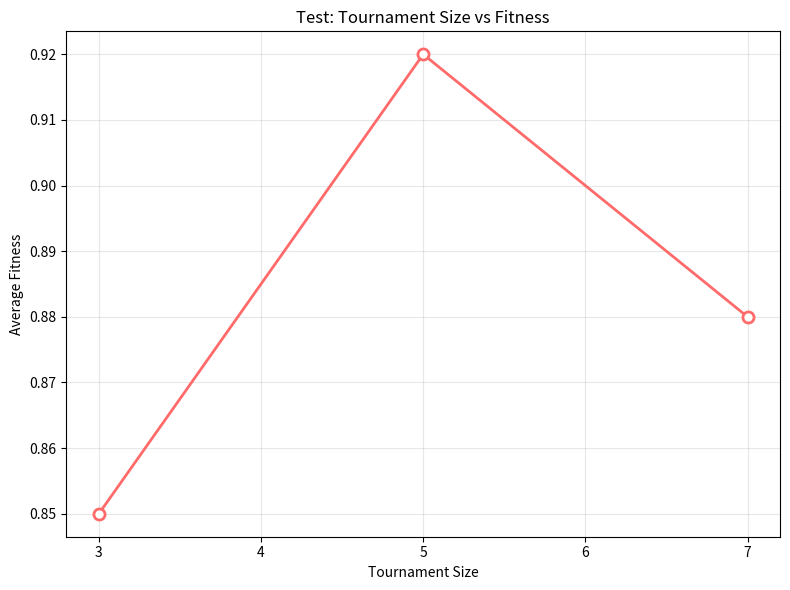

Reproduce this figure in Python.
#!/usr/bin/env python3
"""
Test script to debug the intermediate values issue in parametric analysis.
"""

import matplotlib.pyplot as plt
import numpy as np

def test_intermediate_values():
    """Test the intermediate values logic"""
    
    # Simulate tournament size data
    param_values = [3, 5, 7]  # Original parameter values from data
    fitness_values = [0.85, 0.92, 0.88]  # Corresponding fitness values
    
    print(f"Original data points: {list(zip(param_values, fitness_values))}")
    
    # Create the intermediate values logic
    all_ticks = []
    for idx in range(len(param_values)):
        all_ticks.append(param_values[idx])
        # Add intermediate value if there's a next value and gap is reasonable
        if idx < len(param_values) - 1:
            current_val = param_values[idx]
            next_val = param_values[idx + 1]
            
            # Only add intermediate values for reasonable gaps
            if isinstance(current_val, (int, float)) and isinstance(next_val, (int, float)):
                gap = next_val - current_val
                
                # For integer values (like tournament size), add missing integers
                if isinstance(current_val, int) and isinstance(next_val, int) and gap <= 5:
                    for j in range(int(current_val) + 1, int(next_val)):
                        all_ticks.append(j)
    
    all_ticks = sorted(set(all_ticks))
    print(f"X-axis ticks will show: {all_ticks}")
    print(f"But we only have data for: {param_values}")
    
    # Create a test plot
    fig, ax = plt.subplots(figsize=(8, 6))
    
    # Plot only the actual data points
    ax.plot(param_values, fitness_values, 
           marker='o', linestyle='-', linewidth=2, markersize=8,
           color='#FF6B6B', markerfacecolor='white', 
           markeredgecolor='#FF6B6B', markeredgewidth=2)
    
    # Set x-axis ticks to include intermediate values
    ax.set_xticks(all_ticks)
    ax.set_xlabel('Tournament Size')
    ax.set_ylabel('Average Fitness')
    ax.set_title('Test: Tournament Size vs Fitness')
    ax.grid(True, alpha=0.3)
    
    plt.tight_layout()
    plt.savefig('test_intermediate_values.png', dpi=300, bbox_inches='tight')
    plt.show()
    
    print("Test plot saved as 'test_intermediate_values.png'")
    print("This should show data points at 3, 5, 7 but x-axis ticks at 3, 4, 5, 6, 7")

if __name__ == "__main__":
    test_intermediate_values()
